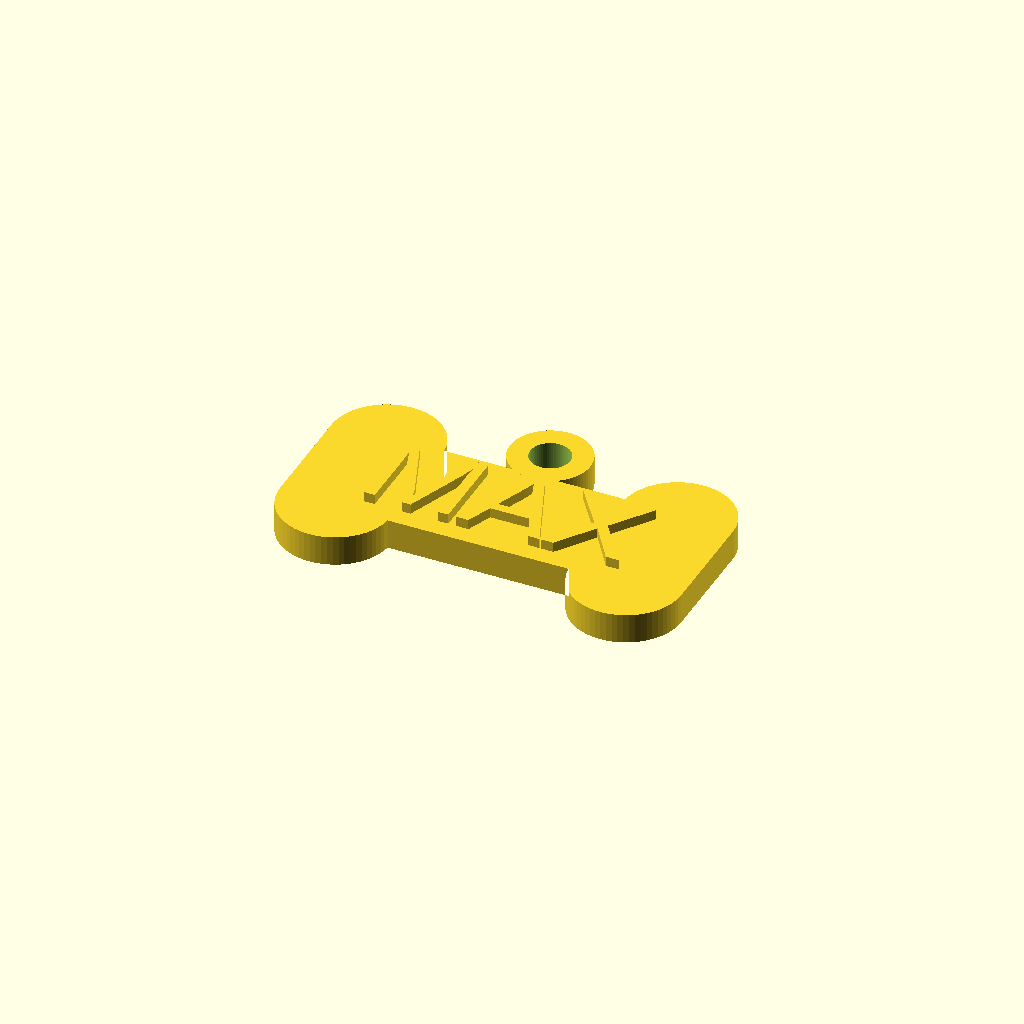
Cell 1: rendered with the file's own defaults.
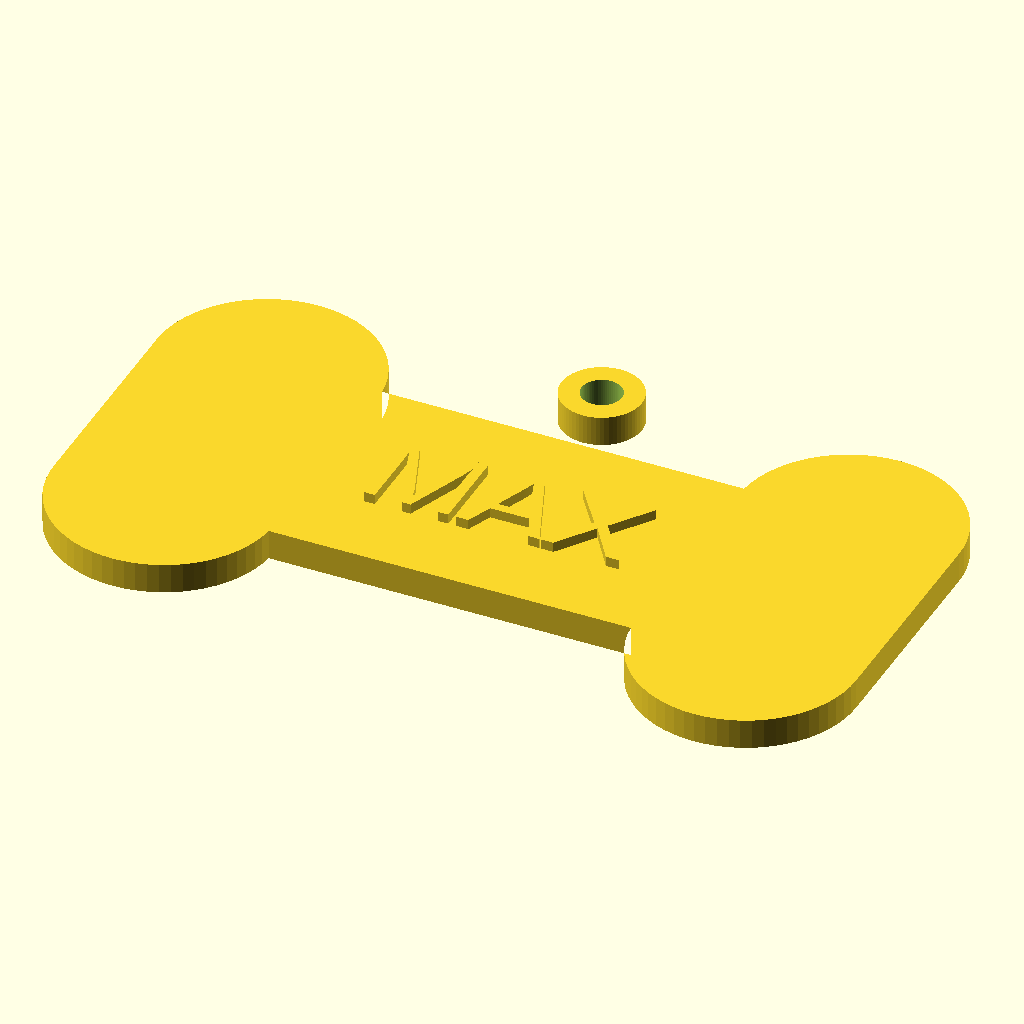
Cell 2 — tag_w set to 80, the other parameters unchanged.
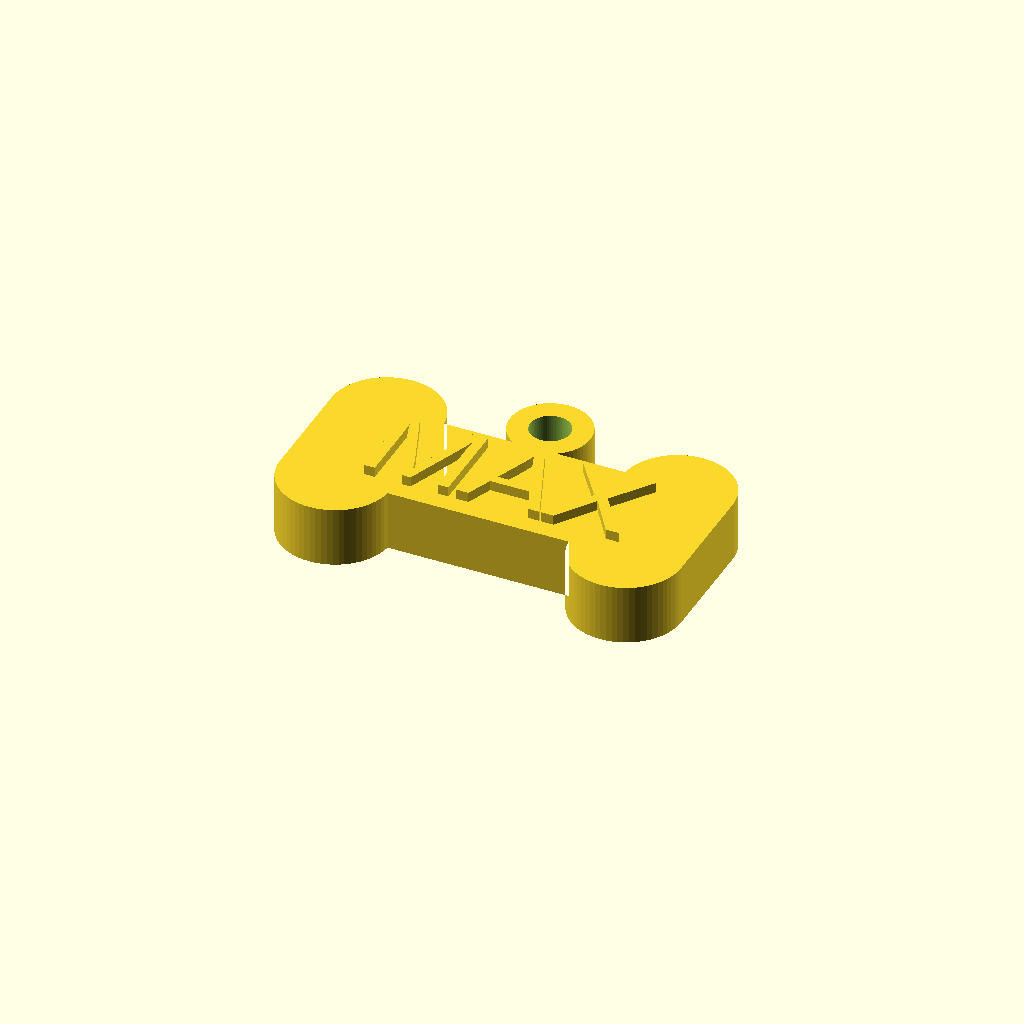
Cell 3: th = 6 (everything else at default).
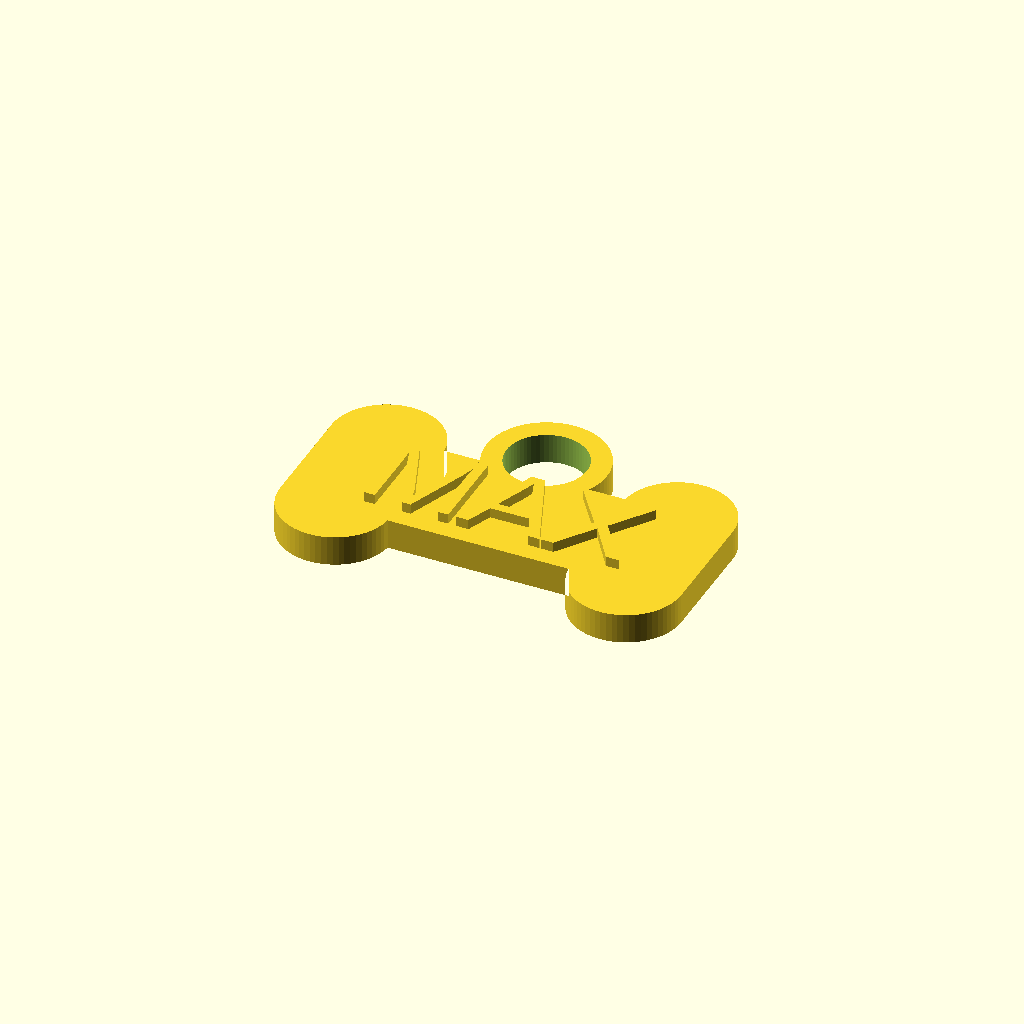
Cell 4: the same model with hole_d = 8.
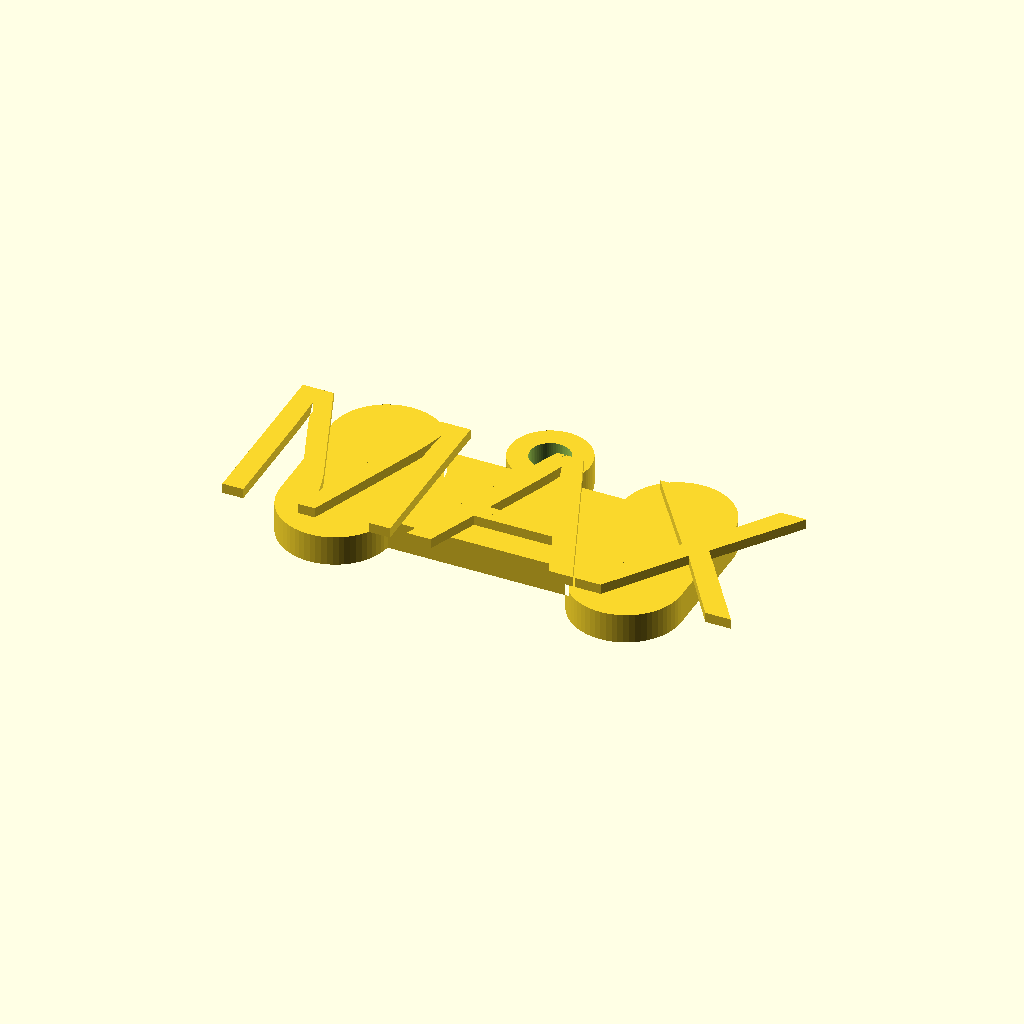
Cell 5: text_size = 18 (everything else at default).
All cells are drawn from one camera (rotation 55°, 0°, 25°, orthographic, colour scheme Cornfield), so only the parameter changes between them.
OpenSCAD source file templates/pet_tag/model.scad:
// pet_tag/model.scad — round / bone / heart pet ID tag with ring hole.

line1 = "MAX";
line2 = "";
shape = "bone";        // "bone" | "round" | "heart"
emboss = 1;
part = "all";          // "all" | "base" | "text" — multi-color part export
tag_w = 40;
th = 3;
hole_d = 4;
text_size = 9;
line_gap = 6;
text_height = 1.0;
offset_x = 0;
offset_y = 0;

$fn = 64;

// Parametric heart (same curve as the lithophane templates)
function _hx(t) = 16 * pow(sin(t), 3);
function _hy(t) = 13*cos(t) - 5*cos(2*t) - 2*cos(3*t) - cos(4*t);

module heart_2d(w, h) {
  scale([w / 32, h / 29.5])
    translate([0, 2.25])
      polygon([for (i = [0 : 127]) let(t = i * 360 / 128) [_hx(t), _hy(t)]]);
}

module bone_2d(w, h) {
  r = h / 4;
  union() {
    hull() {
      translate([-w/2 + r,  h/2 - r]) circle(r = r);
      translate([-w/2 + r, -h/2 + r]) circle(r = r);
    }
    hull() {
      translate([w/2 - r,  h/2 - r]) circle(r = r);
      translate([w/2 - r, -h/2 + r]) circle(r = r);
    }
    square([w - 2*r, h * 0.55], center = true);
  }
}

tag_h = (shape == "bone") ? tag_w * 0.55 : tag_w;

module tag_2d() {
  if (shape == "round")
    circle(d = tag_w);
  else if (shape == "heart")
    heart_2d(tag_w, tag_w);
  else
    bone_2d(tag_w, tag_h);
}

// Hanger boss sits at the top edge of the shape
boss_r = hole_d / 2 + 2;
boss_y = tag_h / 2 - boss_r * 0.4;

module line_text_3d(s, y) {
  translate([offset_x, offset_y + y, 0])
    linear_extrude(height = text_height)
      text(s, size = text_size, halign = "center", valign = "center");
}

module text_block() {
  if (line2 == "") line_text_3d(line1, 0);
  else {
    line_text_3d(line1, line_gap / 2);
    line_text_3d(line2, -line_gap / 2);
  }
}

difference() {
  union() {
    if (part != "text") {
      linear_extrude(height = th) tag_2d();
      // hanger boss
      translate([0, boss_y, 0])
        linear_extrude(height = th)
          circle(r = boss_r);
    }
    if (emboss == 1 && part != "base")
      translate([0, 0, th]) text_block();
  }
  // ring hole
  translate([0, boss_y, -1])
    cylinder(h = th + 2, d = hole_d);
  // engrave
  if (emboss == 0)
    translate([0, 0, th - text_height]) text_block();
}
Customizer parameters (derived from the source; name, type, default, range or options):
line1: string, default "MAX"
line2: string, default ""
shape: string, default "bone"
emboss: number, default 1
part: string, default "all"
tag_w: number, default 40
th: number, default 3
hole_d: number, default 4
text_size: number, default 9
line_gap: number, default 6
text_height: number, default 1
offset_x: number, default 0
offset_y: number, default 0
